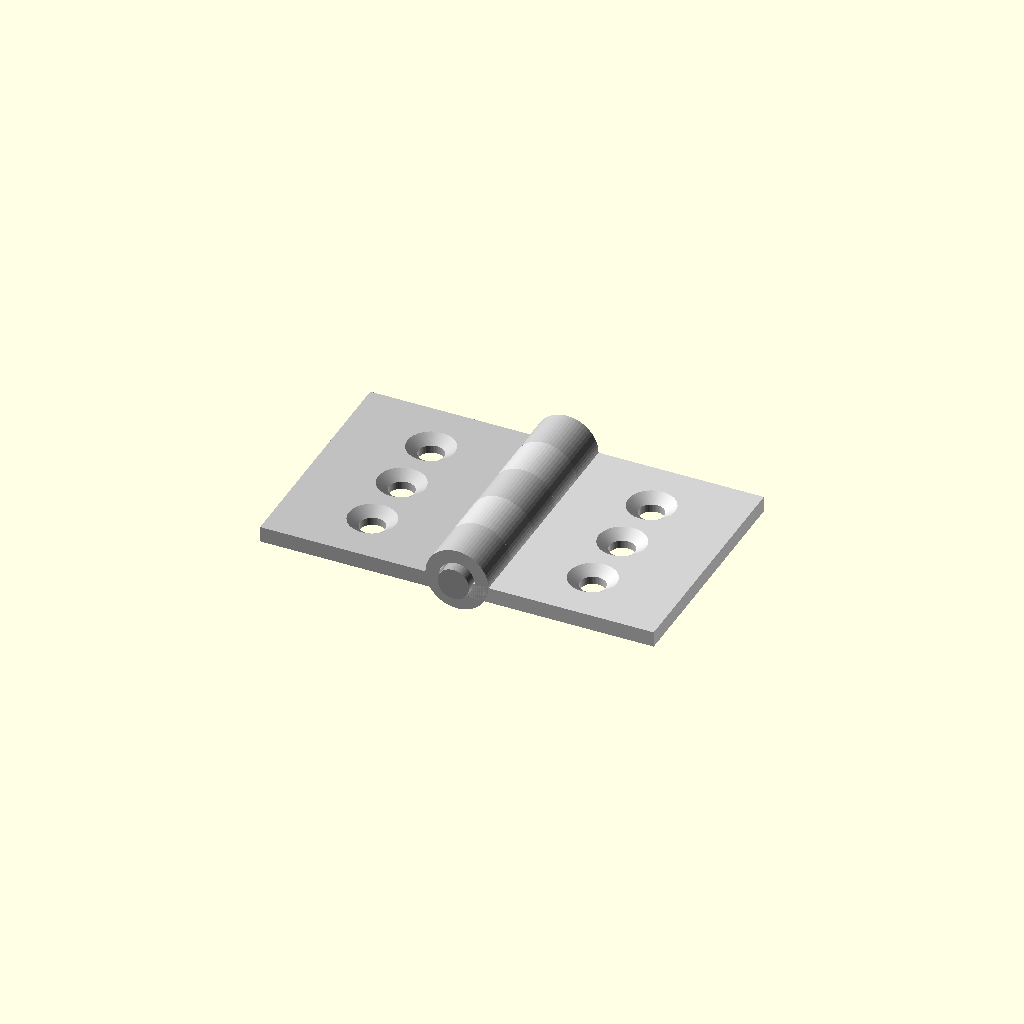
Cell 1: the model at its default parameters.
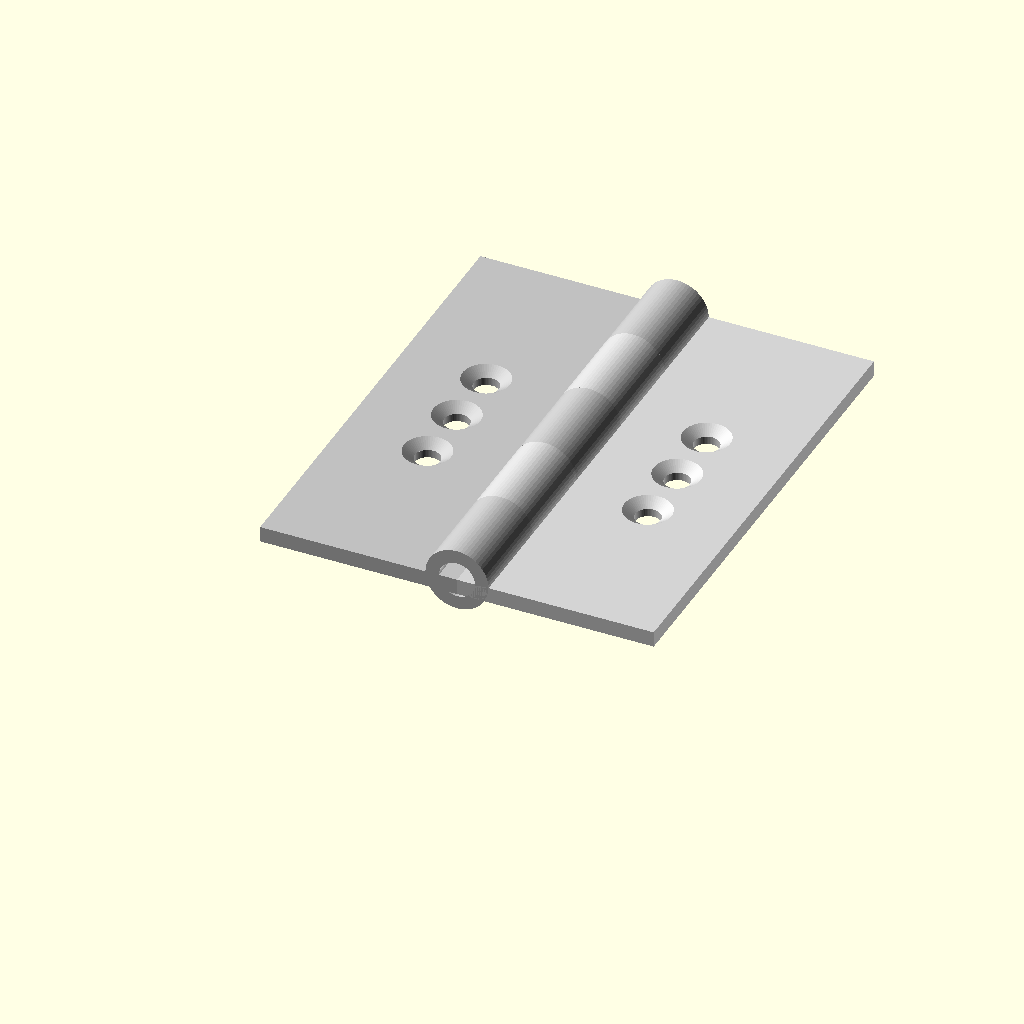
Cell 2: leaf_length = 60 (everything else at default).
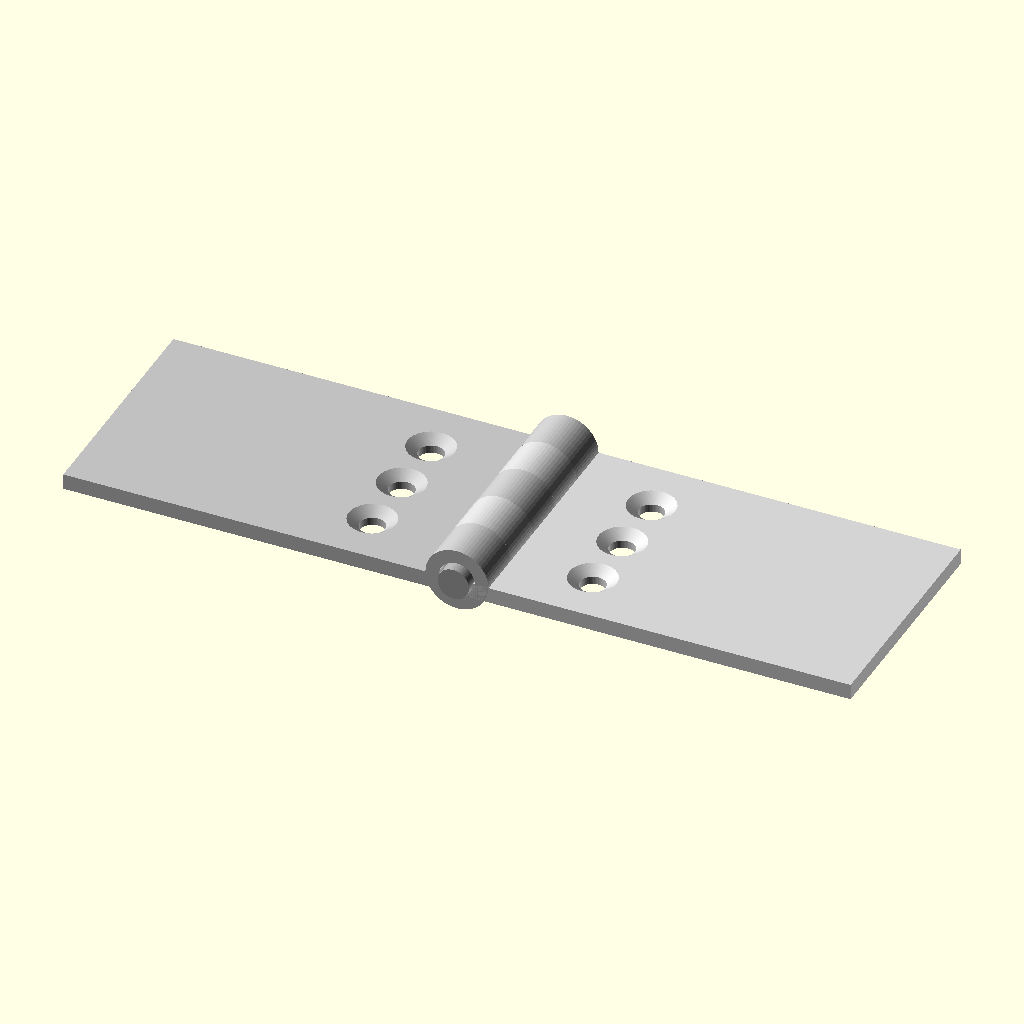
Cell 3: leaf_width = 50 (everything else at default).
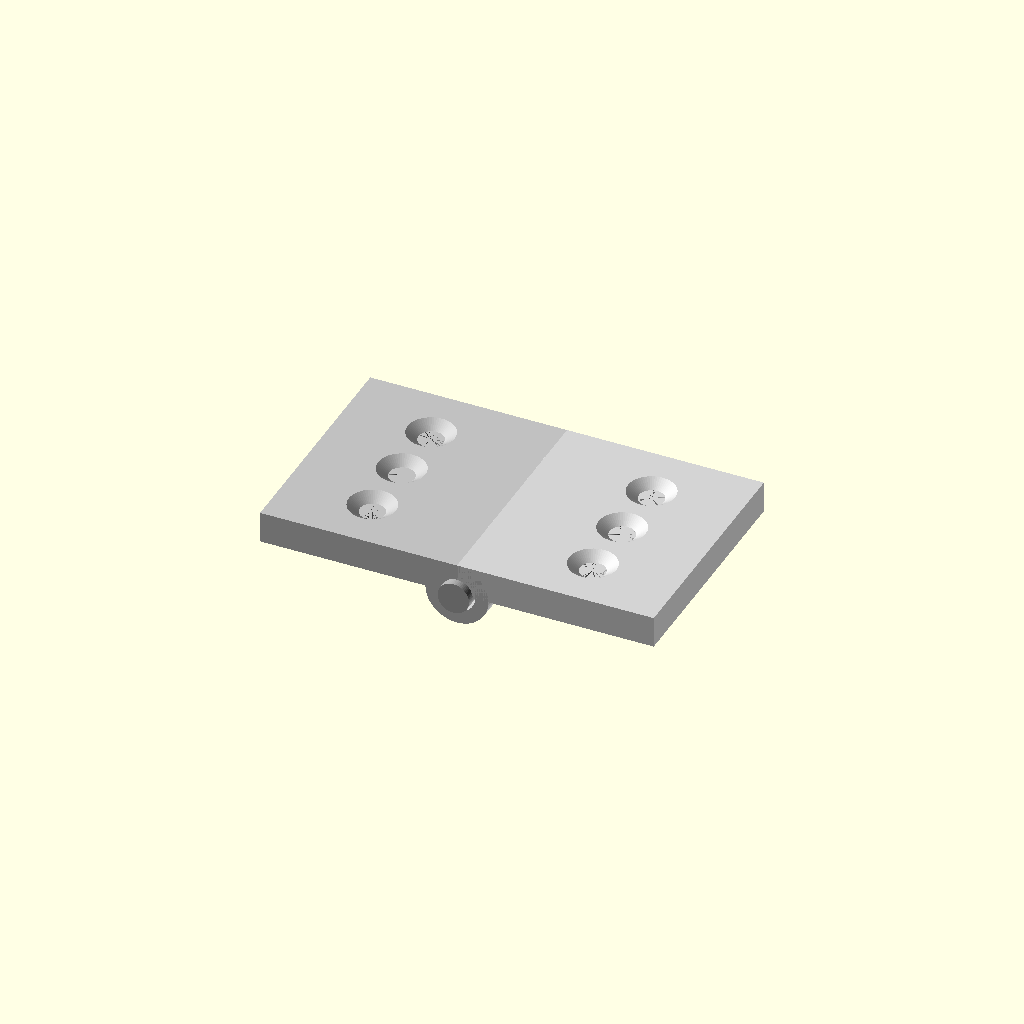
Cell 4: leaf_thickness = 4 (everything else at default).
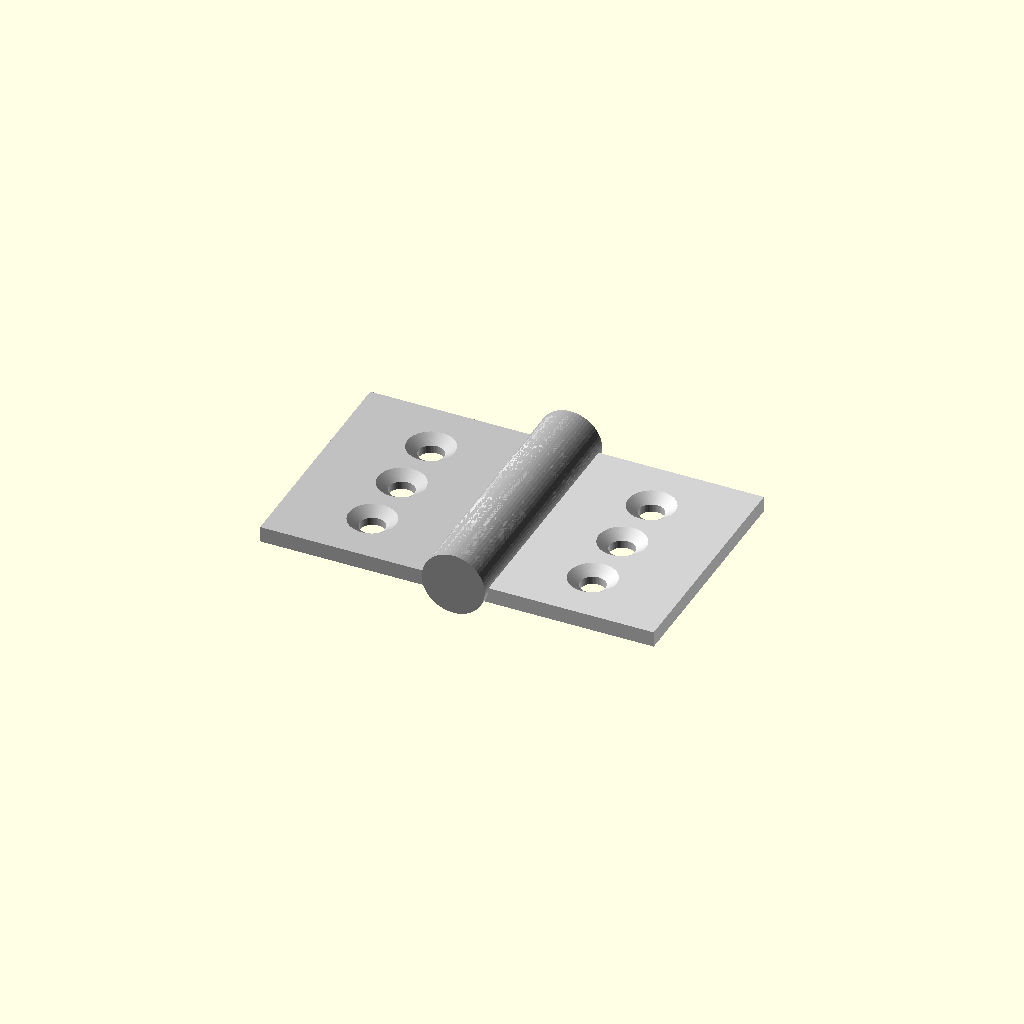
Cell 5 — pin_dia set to 8, the other parameters unchanged.
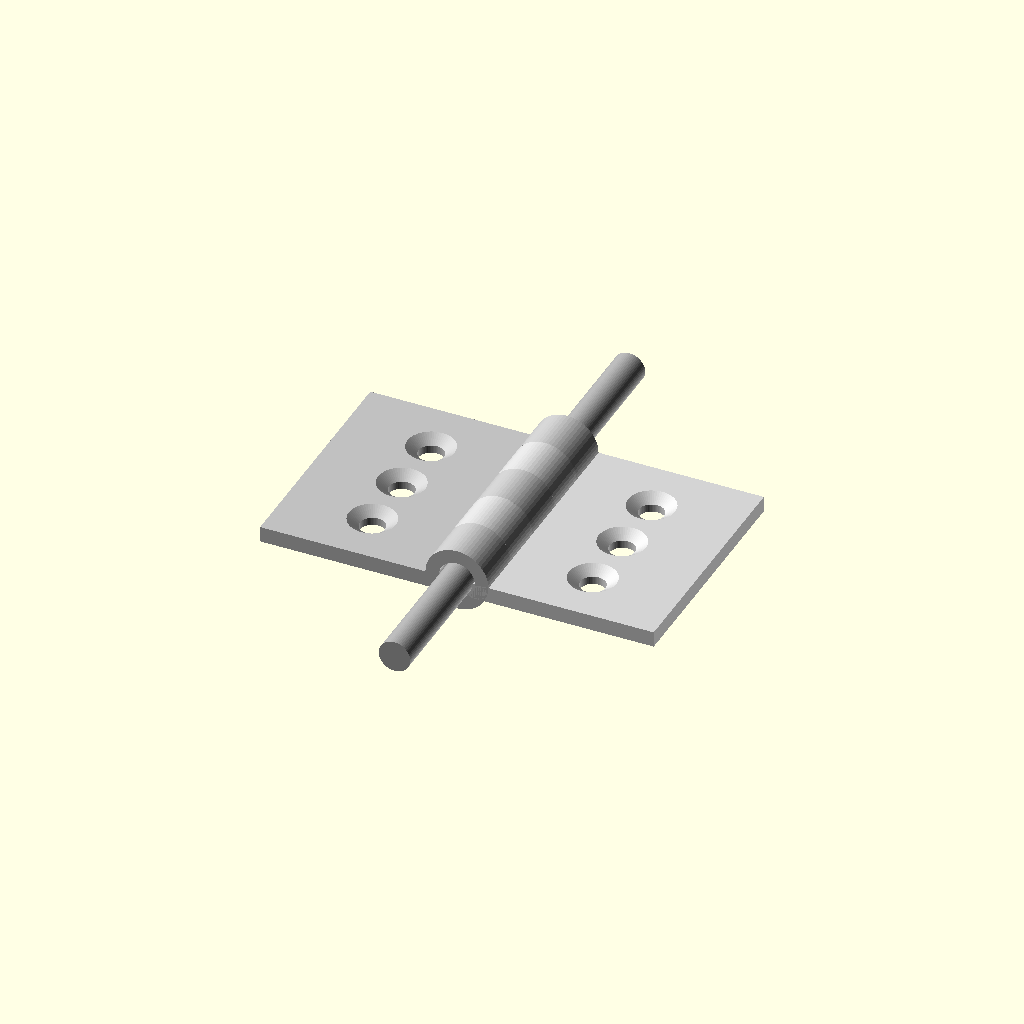
Cell 6: pin_length = 64 (everything else at default).
All cells are drawn from one camera (rotation 55°, 0°, 25°, orthographic, colour scheme Cornfield), so only the parameter changes between them.
OpenSCAD source file results/tier-3-butt-hinge/bare-think-off_gemini-3.7-flash-a61d7127df2a-2026-09-05T10-25-58-147Z/final.scad:
$fn = 60;

// Dimensions
leaf_length = 30;     // Y direction (along hinge pin)
leaf_width = 25;      // X direction
leaf_thickness = 2;   // Z direction
pin_dia = 4;
pin_length = 32;
knuckle_od = 8;
knuckle_id = 4.6;
knuckle_count = 5;
seg_len = leaf_length / knuckle_count; // 6mm

hole_dia = 3.2;
countersink_top_dia = 6;
countersink_depth = 1;
hole_pitch = 8;
hole_x_offset = 14; // Distance from axis to mounting holes

// M3 Countersunk Screw Hole (oriented along Z axis)
module countersink_hole() {
    // Through hole
    cylinder(d = hole_dia, h = leaf_thickness + 2, center = true);
    // Countersink cone on top face (Z = leaf_thickness)
    translate([0, 0, leaf_thickness - countersink_depth])
        cylinder(r1 = hole_dia / 2, r2 = countersink_top_dia / 2, h = countersink_depth + 0.01);
}

// Single Knuckle Segment
module knuckle_segment(y_pos) {
    translate([0, y_pos, knuckle_od / 2 - leaf_thickness])
        rotate([-90, 0, 0])
            difference() {
                cylinder(d = knuckle_od, h = seg_len);
                translate([0, 0, -1])
                    cylinder(d = knuckle_id, h = seg_len + 2);
            }
}

// Leaf Plate with mounting holes
module leaf_plate(is_left = false) {
    x_pos = is_left ? -leaf_width : 0;
    hole_x = is_left ? -hole_x_offset : hole_x_offset;
    
    difference() {
        // Flat plate
        translate([x_pos, 0, 0])
            cube([leaf_width, leaf_length, leaf_thickness]);
        
        // 3 Countersunk holes
        for (i = [-1, 0, 1]) {
            translate([hole_x, leaf_length / 2 + i * hole_pitch, 0])
                countersink_hole();
        }
    }
}

// Left Leaf Component (Knuckles at indices 0, 2, 4)
module left_leaf() {
    color("silver") {
        leaf_plate(is_left = true);
        knuckle_segment(0 * seg_len);
        knuckle_segment(2 * seg_len);
        knuckle_segment(4 * seg_len);
    }
}

// Right Leaf Component (Knuckles at indices 1, 3)
module right_leaf() {
    color("lightgray") {
        leaf_plate(is_left = false);
        knuckle_segment(1 * seg_len);
        knuckle_segment(3 * seg_len);
    }
}

// Hinge Pin
module hinge_pin() {
    color("darkgray")
        translate([0, (leaf_length - pin_length) / 2, knuckle_od / 2 - leaf_thickness])
            rotate([-90, 0, 0])
                cylinder(d = pin_dia, h = pin_length);
}

// Assembly: 180° Open Butt Hinge
left_leaf();
right_leaf();
hinge_pin();
Parameter table extracted from the source (name, type, default, range or options):
leaf_length: number, default 30
leaf_width: number, default 25
leaf_thickness: number, default 2
pin_dia: number, default 4
pin_length: number, default 32
knuckle_od: number, default 8
knuckle_id: number, default 4.6
knuckle_count: number, default 5
hole_dia: number, default 3.2
countersink_top_dia: number, default 6
countersink_depth: number, default 1
hole_pitch: number, default 8
hole_x_offset: number, default 14
